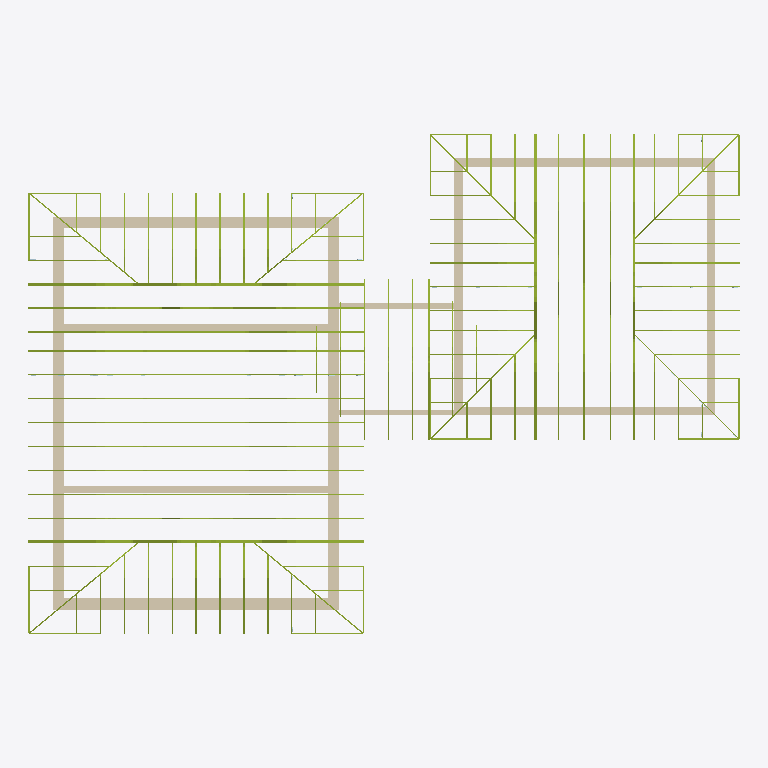
Plan cut of the same IFC building model at storey 'Этаж 1' (level 0.00 m, cut at 1.40 m), seen from above with north up, elements coloured by IFC class: 229 members (olive), 12 walls (beige). Cut surfaces are drawn darker.
Extent 24.8 m × 17.4 m × 6.2 m (x, y, z). Storeys (1): Этаж 1 at 0.00 m. Elements (2245): 1474 IfcPlate, 759 IfcMember, 12 IfcWallStandardCase.

HEADER;
FILE_DESCRIPTION(('ViewDefinition [CoordinationView]'),'2;1');
FILE_NAME('КП-Ф-200726 ver.2.ifc','2026-08-10T20:22:24',('DefaultUser'),(''),'Xbim File Processor version 4.0.0.0','MiTek Памир 22.1.2','');
FILE_SCHEMA(('IFC2X3'));
ENDSEC;
DATA;
#1=IFCPROJECT('177GyXITr5UPTQDXrWl7n2',#2,'КП-Ф-200726 ver.2',$,$,$,$,(#19,#22),#7);
#23=IFCSITE('1ttilaOxT0RQd912K6XyPZ',#2,'Площадка',$,$,#24,$,$,.ELEMENT.,$,$,$,$,$);
#30=IFCBUILDING('2$HDSh329E5fYvrQ1mJnR_',#2,'План 1',$,$,#31,$,$,.ELEMENT.,0.0,0.0,$);
#37=IFCBUILDINGSTOREY('325Nz49VLFzfRuh0ILjVbj',#2,'Этаж 1',$,$,#38,$,$,.ELEMENT.,0.0);
#195=IFCWALLSTANDARDCASE('2eEEO1VJDD$h_VKo2miNmv',#2,'Стена 4',$,$,#196,#205,$);
#99=IFCWALLSTANDARDCASE('1X4aMLAtb8ouYcMzeUfwFe',#2,'Стена 2',$,$,#100,#109,$);
#44=IFCWALLSTANDARDCASE('1XwQn0SxvFUxnjS5M_OfLu',#2,'Стена 1',$,$,#45,#54,$);
#147=IFCWALLSTANDARDCASE('0fHUG0AeP6_vm9xV6cteyD',#2,'Стена 3',$,$,#148,#157,$);
#392=IFCWALLSTANDARDCASE('1QTH1Cr3z8GgRHUALT5TNQ',#2,'Стена 8',$,$,#393,#402,$);
#344=IFCWALLSTANDARDCASE('2pgPW_$prEWOMwLnpTLDEj',#2,'Стена 7',$,$,#345,#354,$);
#296=IFCWALLSTANDARDCASE('3Smi_tpITAkAhZ8$LHUBQ8',#2,'Стена 6',$,$,#297,#306,$);
#243=IFCWALLSTANDARDCASE('0pAPqOcCDEVALNxyIc3G6Q',#2,'Стена 5',$,$,#244,#253,$);
#440=IFCWALLSTANDARDCASE('2_jNdNTt90vfAJMfyM06cm',#2,'Стена 9',$,$,#441,#450,$);
#493=IFCWALLSTANDARDCASE('0jdKaMMAv2xvFyaqf9s6oO',#2,'Стена 10',$,$,#494,#503,$);
#594=IFCWALLSTANDARDCASE('3odAQ_dGXDRQVi2BeuuE_7',#2,'Стена 12',$,$,#595,#604,$);
#541=IFCWALLSTANDARDCASE('3$wrtPVK97MwRALGHbk7va',#2,'Стена 11',$,$,#542,#551,$);
#15390=IFCMEMBER('1Fg87FDYLCWBIpuP1npX4l',#2,'B13','C24 45x195',$,#15392,#15391,$);
#18546=IFCMEMBER('39$N2Dh5H7dwMtsIlYn9N7',#2,'B13','C24 45x195',$,#18548,#18547,$);
#6734=IFCMEMBER('0yO4stElf7YPq337V20h4v',#2,'T7','C24 45x145',$,#6736,#6735,$);
#7145=IFCMEMBER('1oft$zjnD1TgL1P9vZcsz5',#2,'T7','C24 45x145',$,#7147,#7146,$);
#8509=IFCMEMBER('0gmHNUYkv2qebwgbOBMmGD',#2,'T8','C24 45x145',$,#8511,#8510,$);
#8920=IFCMEMBER('0FcMR_QxzC8B4a3Jt2uuv4',#2,'T8','C24 45x145',$,#8922,#8921,$);
#15192=IFCMEMBER('00wFn5btDFohT7nVthz6_k',#2,'T15','C24 45x145',$,#15194,#15193,$);
#18348=IFCMEMBER('0RgJLHeVn4Q9aD4nMzYnRw',#2,'T15','C24 45x145',$,#18350,#18349,$);
#19955=IFCMEMBER('3u4FCzlO9Euf97H6$I4Hd9',#2,'T18','C24 45x145',$,#19957,#19956,$);
#19966=IFCMEMBER('2EpMB1b9j1lfUQav57LvBc',#2,'T18','C24 45x145',$,#19968,#19967,$);
#20216=IFCMEMBER('1xUskIbIr67wfWZFbXdJuZ',#2,'T19','C24 45x145',$,#20219,#20218,$);
#20399=IFCMEMBER('1pBURfLhXDRhmbHZy04jhg',#2,'T19','C24 45x145',$,#20402,#20401,$);
#23920=IFCMEMBER('1f$a1czbHBVB71TzGT9UhI',#2,'T28','C24 45x145',$,#23922,#23921,$);
#24404=IFCMEMBER('3XcZJqqAvCkAnyupfZo$Hy',#2,'T31','C24 45x145',$,#24406,#24405,$);
#26214=IFCMEMBER('0o70gNNzL3mhl5OfEHnu8L',#2,'T31','C24 45x145',$,#26216,#26215,$);
#24566=IFCMEMBER('0Tzz6$FpnBsPmOdCGch8Ee',#2,'T31','C24 45x145',$,#24568,#24567,$);
#26258=IFCMEMBER('1dHnK97O5BPAoVTs6Mv_aj',#2,'T31','C24 45x145',$,#26260,#26259,$);
#29915=IFCMEMBER('0qD5QF6yn32wxGifPhc$LL',#2,'T34','C24 45x145',$,#29917,#29916,$);
#29959=IFCMEMBER('2QV_z4ht9E7xj7hDjnWCHs',#2,'T34','C24 45x145',$,#29961,#29960,$);
#23942=IFCMEMBER('1bf0iotrj76gr1xEMwWdr1',#2,'T28','C24 45x145',$,#23944,#23943,$);
#15225=IFCMEMBER('1$wE8iHQ19ouigVBPFSy7S',#2,'T15','C24 45x145',$,#15227,#15226,$);
#18381=IFCMEMBER('0$Aonrdvr7Mu0uh_FCbTge',#2,'T15','C24 45x145',$,#18383,#18382,$);
#21074=IFCMEMBER('2hAk4$R5nEbvP_X0KrMGUy',#2,'W25','C24 45x95',$,#21077,#21076,$);
#21153=IFCMEMBER('3J9w2jMrH6M8z94mbAAKXi',#2,'W25','C24 45x95',$,#21156,#21155,$);
#819=IFCMEMBER('3bbPoYq4XFAAbkOBiGuQ4s',#2,'G2','C24 45x195',$,#821,#820,$);
#772=IFCMEMBER('1yhZqAfqb8_8L2vJgmuuSh',#2,'G2','C24 45x195',$,#775,#774,$);
#1290=IFCMEMBER('0FHXdeLKHByOmnDAash2fu',#2,'T1','C24 45x145',$,#1293,#1292,$);
#2718=IFCMEMBER('0xZuNNg4L6K9Y6y6$rp4Ro',#2,'T1','C24 45x145',$,#2720,#2719,$);
#2170=IFCMEMBER('3ON2O5Z1L5Wf2yhXwdNy9O',#2,'T1','C24 45x145',$,#2172,#2171,$);
#2855=IFCMEMBER('025R5lxULA8wYKW2QAiiU3',#2,'T1','C24 45x145',$,#2857,#2856,$);
#2307=IFCMEMBER('27ZnOVnuv63hGqsLGZYBhH',#2,'T1','C24 45x145',$,#2309,#2308,$);
#2992=IFCMEMBER('1hC00_nZbB3B$Z$4gPzgh4',#2,'T1','C24 45x145',$,#2994,#2993,$);
#3484=IFCMEMBER('3Hahc_JfPDowliR1hZYy7M',#2,'T2','C24 45x145',$,#3486,#3485,$);
#3758=IFCMEMBER('0SeMMKEYDCXOeHoqKLU0tB',#2,'T2','C24 45x145',$,#3760,#3759,$);
#9555=IFCMEMBER('1_xYpldSD9A9CnXeJCox0_',#2,'T9','C24 45x145',$,#9557,#9556,$);
#9816=IFCMEMBER('39AA3gh8n8MuBS4fib_TGv',#2,'T9','C24 45x145',$,#9818,#9817,$);
#914=IFCMEMBER('3M6_MYaEf7e8Bx$_cJ87Nz',#2,'G3','C24 45x195',$,#917,#916,$);
#938=IFCMEMBER('2YehRUuTfERANhosAsFLst',#2,'G3','C24 45x195',$,#940,#939,$);
#984=IFCMEMBER('3$BdZnrY58lv8rKZWhOx71',#2,'G3','C24 45x195',$,#986,#985,$);
#1007=IFCMEMBER('1IFqu10pT1VumTS7s5TmPn',#2,'G3','C24 45x195',$,#1009,#1008,$);
#14713=IFCMEMBER('2kDi3ysKH7sBCL1Xtm7RGk',#2,'B13','C24 45x195',$,#14716,#14715,$);
#15916=IFCMEMBER('0FuHCQFYzAmfovX8eLCpTC',#2,'B13','C24 45x195',$,#15918,#15917,$);
#16968=IFCMEMBER('0LSqjYIQb3uxK7V2UdU9j8',#2,'B13','C24 45x195',$,#16970,#16969,$);
#16442=IFCMEMBER('1Eddz5Pg16kw4gldTgbba9',#2,'B13','C24 45x195',$,#16444,#16443,$);
#17494=IFCMEMBER('2TG00ipFP6XQ11mfBM4eMq',#2,'B13','C24 45x195',$,#17496,#17495,$);
#18020=IFCMEMBER('0j0J4hKtf3HOrbjlzL1HdO',#2,'B13','C24 45x195',$,#18022,#18021,$);
#25362=IFCMEMBER('20YL6q7jDFzR3lZfuf1yJj',#2,'W38','C24 45x95',$,#25364,#25363,$);
#26500=IFCMEMBER('2zlVYxIPf5ovCvEq1Pm7pD',#2,'W38','C24 45x95',$,#26502,#26501,$);
#25452=IFCMEMBER('1BZSm6q_L94f7lwNAq5yHZ',#2,'W38','C24 45x95',$,#25454,#25453,$);
#26522=IFCMEMBER('3t_ML_U1jFkuJQ6nM0F8Yo',#2,'W38','C24 45x95',$,#26524,#26523,$);
#24063=IFCMEMBER('2A7eqk37v4ofTzfxbbWfJI',#2,'W34','C24 45x95',$,#24065,#24064,$);
#13293=IFCMEMBER('0E5j4gP1PAYOBP634sxUwr',#2,'T13','C24 45x145',$,#13295,#13294,$);
#5456=IFCMEMBER('2PxGqFGgbD9QnyMEJ23sLB',#2,'T6','C24 45x145',$,#5459,#5458,$);
#5694=IFCMEMBER('1ShFEQbBX3Me5rVrRgzOfT',#2,'T6','C24 45x145',$,#5696,#5695,$);
#5781=IFCMEMBER('0c7XFb8wr25AdfyrInyIm1',#2,'T6','C24 45x145',$,#5783,#5782,$);
#5868=IFCMEMBER('23AlNzkp1BEQiw88EmEqnE',#2,'T6','C24 45x145',$,#5870,#5869,$);
#6004=IFCMEMBER('1YReYFqDD9vg_NsqSnCtKh',#2,'T7','C24 45x145',$,#6007,#6006,$);
#7282=IFCMEMBER('1x2POeCzrFaOe7PIjTlKs4',#2,'T7','C24 45x145',$,#7284,#7283,$);
#6409=IFCMEMBER('36OrRLdCD53OdNht5imh5T',#2,'T7','C24 45x145',$,#6412,#6411,$);
#27137=IFCMEMBER('2yY7qzdzvB7gqze5f81XHV',#2,'T32','C24 45x145',$,#27139,#27138,$);
#28193=IFCMEMBER('30qT8GiBHBkRxvU4x5p1R6',#2,'T32','C24 45x145',$,#28195,#28194,$);
#6871=IFCMEMBER('37_BxGher9LOF$mvD_FLv9',#2,'T7','C24 45x145',$,#6873,#6872,$);
#6596=IFCMEMBER('0v4F_WrVvCvOQ9fwEjHfDx',#2,'T7','C24 45x145',$,#6599,#6598,$);
#7008=IFCMEMBER('0x_nWvjhv4h9dQiuNQAThN',#2,'T7','C24 45x145',$,#7010,#7009,$);
#7742=IFCMEMBER('020js2G5H5OAP71xMRE46W',#2,'T8','C24 45x145',$,#7745,#7744,$);
#8098=IFCMEMBER('2ixMN0HGT3fgGNoOE16lSG',#2,'T8','C24 45x145',$,#8100,#8099,$);
#8372=IFCMEMBER('1DjXtLFrHBWh71EdwKzE_d',#2,'T8','C24 45x145',$,#8374,#8373,$);
#8235=IFCMEMBER('0ybUMzBqn1bwlsIVT3$yEu',#2,'T8','C24 45x145',$,#8237,#8236,$);
#8646=IFCMEMBER('1x31b5eez9zQauH8ifujOR',#2,'T8','C24 45x145',$,#8648,#8647,$);
#13081=IFCMEMBER('0a1yIndy54VPzu20xN7bDk',#2,'T13','C24 45x145',$,#13083,#13082,$);
#13543=IFCMEMBER('3tOjesYwX8_wUmQGzlsFx5',#2,'T15','C24 45x145',$,#13546,#13545,$);
#15718=IFCMEMBER('2TBgSjEDj4AAZXsZg8HR1j',#2,'T15','C24 45x145',$,#15720,#15719,$);
#16770=IFCMEMBER('2DT3He2d9F0gkUW22Opbks',#2,'T15','C24 45x145',$,#16772,#16771,$);
#16244=IFCMEMBER('1PyDT1A2P3jQKecwFzWXFN',#2,'T15','C24 45x145',$,#16246,#16245,$);
#17296=IFCMEMBER('0TfVtHACf0BweuufRr5Jkh',#2,'T15','C24 45x145',$,#17298,#17297,$);
#17822=IFCMEMBER('2Xmv_FRh57MQR$C3d5w5RN',#2,'T15','C24 45x145',$,#17824,#17823,$);
#13726=IFCMEMBER('2fSjLP4_98ygVspG2XwIGb',#2,'T15','C24 45x145',$,#13729,#13728,$);
#15751=IFCMEMBER('0qOucu$NH7GweKNlui3Oyu',#2,'T15','C24 45x145',$,#15753,#15752,$);
#16803=IFCMEMBER('3UyZblvSX13xfsvQ8TfZ2H',#2,'T15','C24 45x145',$,#16805,#16804,$);
#16277=IFCMEMBER('3Ka1Yz2991xBoi8jkhbYdJ',#2,'T15','C24 45x145',$,#16279,#16278,$);
#18923=IFCMEMBER('021gasIU1BAw8hnmgOHajv',#2,'T18','C24 45x145',$,#18926,#18925,$);
#19743=IFCMEMBER('0e9Xu5rl94eBWW29F29eyF',#2,'T18','C24 45x145',$,#19745,#19744,$);
#19531=IFCMEMBER('1aBESsdkX0kubohkCA1VMv',#2,'T18','C24 45x145',$,#19533,#19532,$);
#18984=IFCMEMBER('2VvDBU_cnAKwfPNrkRRznV',#2,'T18','C24 45x145',$,#18987,#18986,$);
#19542=IFCMEMBER('3WeeNTyyf3Iun5fjInLUwq',#2,'T18','C24 45x145',$,#19544,#19543,$);
#19754=IFCMEMBER('0ArE5uwob4tQKdPry8J1tw',#2,'T18','C24 45x145',$,#19756,#19755,$);
#22720=IFCMEMBER('0iXfgAWFD7XRC2MVK299$3',#2,'T28','C24 45x145',$,#22723,#22722,$);
#22860=IFCMEMBER('3YjL4fyYv1Q89vvUq_zbkf',#2,'T28','C24 45x145',$,#22863,#22862,$);
#24392=IFCMEMBER('0qZKg9_v16Xv7xEv6osU2x',#2,'T31','C24 45x145',$,#24395,#24394,$);
#26203=IFCMEMBER('0KF$3Rl6P4URf01687Wqfd',#2,'T31','C24 45x145',$,#26205,#26204,$);
#24554=IFCMEMBER('1nXcEO16X37heqp0qF36Sj',#2,'T31','C24 45x145',$,#24557,#24556,$);
#26247=IFCMEMBER('2kxNbc$xTBrgeffMGlAD5w',#2,'T31','C24 45x145',$,#26249,#26248,$);
#27276=IFCMEMBER('3iWDnYlN9DoAYf4aoOb8U0',#2,'T32','C24 45x145',$,#27279,#27278,$);
#28215=IFCMEMBER('3CHdfJUgv2_B6pnsHSWv80',#2,'T32','C24 45x145',$,#28217,#28216,$);
#28640=IFCMEMBER('1y0N00gpn5w9$98LLZjjYy',#2,'T34','C24 45x145',$,#28643,#28642,$);
#28652=IFCMEMBER('2ijRGTCe94OALv1QpjLvEs',#2,'T34','C24 45x145',$,#28654,#28653,$);
#29926=IFCMEMBER('1RPYSMIUj7$9xC5c2zNzhT',#2,'T34','C24 45x145',$,#29928,#29927,$);
#28814=IFCMEMBER('165PqmZ0H35utj$RmV2aGO',#2,'T34','C24 45x145',$,#28816,#28815,$);
#29970=IFCMEMBER('04TdgBHmD7GBtJD2$CWj$G',#2,'T34','C24 45x145',$,#29972,#29971,$);
#7419=IFCMEMBER('3vD0J3GD5DefAJvaE4Jj3f',#2,'T7','C24 45x145',$,#7421,#7420,$);
#17329=IFCMEMBER('1rVS6YICLEaBfvl643o8QK',#2,'T15','C24 45x145',$,#17331,#17330,$);
#15291=IFCMEMBER('0i_JvSDGTD0xXSOFYXHe7b',#2,'W17','C24 45x95',$,#15293,#15292,$);
#18447=IFCMEMBER('0xvr7kT4T8BvuCzzZ91djs',#2,'W17','C24 45x95',$,#18449,#18448,$);
#7556=IFCMEMBER('3vi8_EZTfDqgbMWpyI22aR',#2,'T7','C24 45x145',$,#7558,#7557,$);
#8783=IFCMEMBER('3U1UQfliP62frTfsNDHAx0',#2,'T8','C24 45x145',$,#8785,#8784,$);
#13070=IFCMEMBER('2GbiEO3Ar5APFPFeeOlTsf',#2,'T14','C24 45x145',$,#13072,#13071,$);
#17855=IFCMEMBER('2GVgW5X4jCoghABBaqws6W',#2,'T15','C24 45x145',$,#17857,#17856,$);
#10816=IFCMEMBER('2YfzYl7OrAURle6axQXMMz',#2,'T12','C24 45x145',$,#10819,#10818,$);
#11515=IFCMEMBER('01bSH0fK1EPOlngaZxB_Zb',#2,'T12','C24 45x145',$,#11517,#11516,$);
#11727=IFCMEMBER('39JMoJocjBofE53ll6PhVI',#2,'T12','C24 45x145',$,#11729,#11728,$);
#1148=IFCMEMBER('2x2h2SiOr4F8VK9kHn2hxU',#2,'G4','C24 45x195',$,#1151,#1150,$);
#1172=IFCMEMBER('2HoNiE8vb4nP5ibGHR7A9y',#2,'G4','C24 45x195',$,#1174,#1173,$);
#1218=IFCMEMBER('2l2pr7FarDr8Q0RUIE22Ry',#2,'G4','C24 45x195',$,#1220,#1219,$);
#10671=IFCMEMBER('0we3I39gvDfhZ0kfG25PqJ',#2,'T10','C24 45x145',$,#10673,#10672,$);
#1195=IFCMEMBER('3NNEVS7ZT3UR0QucmIxVD3',#2,'G4','C24 45x195',$,#1197,#1196,$);
#796=IFCMEMBER('2$Q86m0z55Vh1wgufzYt9O',#2,'G2','C24 45x195',$,#798,#797,$);
#842=IFCMEMBER('0EDgWQa$PFhfDPeuxbytd2',#2,'G2','C24 45x195',$,#844,#843,$);
#1845=IFCMEMBER('1E5kmpjtz1KOCvBhz9Gn1u',#2,'T1','C24 45x145',$,#1848,#1847,$);
#2581=IFCMEMBER('15B4qyvafBRwRae6SbBFJN',#2,'T1','C24 45x145',$,#2583,#2582,$);
#2032=IFCMEMBER('0yw9dmuyf3IPS0EK1fEJ53',#2,'T1','C24 45x145',$,#2035,#2034,$);
#2444=IFCMEMBER('058i3t4MP46OgX9Bbqaf4K',#2,'T1','C24 45x145',$,#2446,#2445,$);
#3178=IFCMEMBER('0dEKIvNAP7ywiKBdXN3XiT',#2,'T2','C24 45x145',$,#3181,#3180,$);
#3621=IFCMEMBER('2n94bkXEbBQQETVpPrp7HT',#2,'T2','C24 45x145',$,#3623,#3622,$);
#9381=IFCMEMBER('3bix5zbbn5ZuT31aO7e4Sp',#2,'T9','C24 45x145',$,#9383,#9382,$);
#9468=IFCMEMBER('3YkX0xnLLEr9BHwiPsrwE2',#2,'T9','C24 45x145',$,#9470,#9469,$);
#9106=IFCMEMBER('15xk3r8e56pQUhTf$cOX9a',#2,'T9','C24 45x145',$,#9109,#9108,$);
#4132=IFCMEMBER('3jAeD_8A5BEeX9Uxp3WJAd',#2,'T3','C24 45x145',$,#4134,#4133,$);
#3944=IFCMEMBER('117KdunDHEseL$aTpknEnV',#2,'T3','C24 45x145',$,#3947,#3946,$);
#9294=IFCMEMBER('1gqU_HlDv1EhF2dnGGoC9j',#2,'T9','C24 45x145',$,#9296,#9295,$);
#9642=IFCMEMBER('2q0sGYBRPFAekmbPjaJ7FT',#2,'T9','C24 45x145',$,#9644,#9643,$);
#961=IFCMEMBER('0iLlH$M2H5Ywf0k7E6SyTe',#2,'G3','C24 45x195',$,#963,#962,$);
#1053=IFCMEMBER('26cqfTU392Jh0kOm4djrev',#2,'G3','C24 45x195',$,#1055,#1054,$);
#1076=IFCMEMBER('0g51qz8szDhAgiFBCDCSL_',#2,'G3','C24 45x195',$,#1078,#1077,$);
#4219=IFCMEMBER('3fpc6PCBz9Hhllx$D2Dt9p',#2,'T3','C24 45x145',$,#4221,#4220,$);
#4306=IFCMEMBER('2pqLUuUBDCPRRtZK63Cx9I',#2,'T3','C24 45x145',$,#4308,#4307,$);
#9729=IFCMEMBER('3OMHw0D6jAAOWnpVgKux_8',#2,'T9','C24 45x145',$,#9731,#9730,$);
#11738=IFCMEMBER('1aLdpOiT93gOePaNNresmi',#2,'T11','C24 45x145',$,#11740,#11739,$);
#10877=IFCMEMBER('0J0lVxI1v46ej9aJ38wAh_',#2,'T11','C24 45x145',$,#10880,#10879,$);
#11950=IFCMEMBER('3DWNMc5xz8iOzopmp6k4wf',#2,'T11','C24 45x145',$,#11952,#11951,$);
#11526=IFCMEMBER('0omA9WeR9BvucYpN4n6XtD',#2,'T11','C24 45x145',$,#11528,#11527,$);
#22214=IFCMEMBER('0d8HjD3AjCVvVaLDYRLZW5',#2,'T24','C24 45x145',$,#22217,#22216,$);
#5146=IFCMEMBER('1GihSaeB19QBxNzIYfhhqP',#2,'T5','C24 45x145',$,#5148,#5147,$);
#5320=IFCMEMBER('2oDjvZXIHA7RugHst54uPx',#2,'T5','C24 45x145',$,#5322,#5321,$);
#4958=IFCMEMBER('1QVz7paVz1KhI2PjhRyGri',#2,'T5','C24 45x145',$,#4961,#4960,$);
#5233=IFCMEMBER('0HuJL3Be53Ee8KTdAcBlyl',#2,'T5','C24 45x145',$,#5235,#5234,$);
#11570=IFCMEMBER('2Fl2opCi129hDDfXslU9sB',#2,'W9','C24 45x95',$,#11572,#11571,$);
#13136=IFCMEMBER('0oaV5ZaJT8HgB$hHhiHBkf',#2,'W13','C24 45x95',$,#13138,#13137,$);
#11782=IFCMEMBER('2rSv$nHyXB0uWahBHN8sz9',#2,'W9','C24 45x95',$,#11784,#11783,$);
#25350=IFCMEMBER('035xvFkvLFS9SfySkNg07K',#2,'W38','C24 45x95',$,#25353,#25352,$);
#26489=IFCMEMBER('0usLDIQ112DuqPe8sUr4ME',#2,'W38','C24 45x95',$,#26491,#26490,$);
#1552=IFCMEMBER('1IXkiBo5bAP9Jj8$jnOMCu',#2,'W1','C24 45x95',$,#1555,#1554,$);
#2214=IFCMEMBER('3WGiueHujEjOtS6ORbGi5k',#2,'W1','C24 45x95',$,#2216,#2215,$);
#2351=IFCMEMBER('0wrxxVWhjBUv_qW2Nanf83',#2,'W1','C24 45x95',$,#2353,#2352,$);
#7189=IFCMEMBER('3cQR31LSfATgp9zD$xXvzA',#2,'W5','C24 45x95',$,#7191,#7190,$);
#27621=IFCMEMBER('3z4soRXHXDEeUaCTt6tA6y',#2,'W46','C24 45x95',$,#27624,#27623,$);
#28292=IFCMEMBER('37udb0k917vvOjG23xFdOE',#2,'W46','C24 45x95',$,#28294,#28293,$);
#22144=IFCMEMBER('3t5b2uDfD8_RMI2wCd83Fj',#2,'T25','C24 45x145',$,#22147,#22146,$);
#27700=IFCMEMBER('0CRZIC1E15lhoHvl4YEJsO',#2,'W46','C24 45x95',$,#27703,#27702,$);
#21586=IFCMEMBER('08A$J_qVP6pgYgPOS_nOO3',#2,'T22','C24 45x145',$,#21589,#21588,$);
#21647=IFCMEMBER('2ICmjTIhrDIQUsypxcyqsZ',#2,'T22','C24 45x145',$,#21650,#21649,$);
#23997=IFCMEMBER('0t_FjUjAL35h8zqk9IFDO4',#2,'W32','C24 45x95',$,#23999,#23998,$);
#24008=IFCMEMBER('2TSfGvzqL9lO9I6Rzia0_P',#2,'W32','C24 45x95',$,#24010,#24009,$);
#29164=IFCMEMBER('0x$x$0LyLAlfZ2_pw2pnKy',#2,'W51','C24 45x95',$,#29166,#29165,$);
#30102=IFCMEMBER('1YWnVg2UPE8vu6g2UMhtjl',#2,'W51','C24 45x95',$,#30104,#30103,$);
#12270=IFCMEMBER('0l3UKhLGT2wQddspd$kxnt',#2,'T13','C24 45x145',$,#12273,#12272,$);
#4451=IFCMEMBER('06Jops_6D2gBMa0Xf9ZMUZ',#2,'T4','C24 45x145',$,#4454,#4453,$);
#4639=IFCMEMBER('2cUkdAQfnDAOsA5q591bAd',#2,'T4','C24 45x145',$,#4641,#4640,$);
#4813=IFCMEMBER('1Am2_ZZMHDbxB0b2miF8Wp',#2,'T4','C24 45x145',$,#4815,#4814,$);
#16343=IFCMEMBER('0PaguAKMr9bglotGASScvk',#2,'W17','C24 45x95',$,#16345,#16344,$);
#15817=IFCMEMBER('32Nsynown6Ew8IXpceI9O4',#2,'W17','C24 45x95',$,#15819,#15818,$);
#17395=IFCMEMBER('02WP4TcM1AER0s2UPyqCt8',#2,'W17','C24 45x95',$,#17397,#17396,$);
#16869=IFCMEMBER('1pmVegL01CwgKKy7pLweoU',#2,'W17','C24 45x95',$,#16871,#16870,$);
#17921=IFCMEMBER('1HuPPLCvT3N8VybHJ3BeSA',#2,'W17','C24 45x95',$,#17923,#17922,$);
#14250=IFCMEMBER('2aC26HQQr2ngK5joDHNjJ$',#2,'W17','C24 45x95',$,#14253,#14252,$);
#12209=IFCMEMBER('3ClNRnm$LAWge6lOr9yJfg',#2,'T14','C24 45x145',$,#12212,#12211,$);
#23964=IFCMEMBER('0MRoQd$Df7w861lCyXE$uF',#2,'B22','C24 45x195',$,#23966,#23965,$);
#27779=IFCMEMBER('3nxz4gAdP83gpXgJHyE92C',#2,'W45','C24 45x95',$,#27782,#27781,$);
#28314=IFCMEMBER('0mPC0J9Yf2du9KyjNzAXpT',#2,'W45','C24 45x95',$,#28316,#28315,$);
#9961=IFCMEMBER('0YRoXogYzC3v9XviVgFbLE',#2,'T10','C24 45x145',$,#9964,#9963,$);
#10149=IFCMEMBER('0FG4ImtEv3ogvqyHw4ypox',#2,'T10','C24 45x145',$,#10151,#10150,$);
#10323=IFCMEMBER('3Fj$GKRVvCEAzwqO6aqIPu',#2,'T10','C24 45x145',$,#10325,#10324,$);
#10497=IFCMEMBER('3P6YxbiUL27RQI2gnrKw6o',#2,'T10','C24 45x145',$,#10499,#10498,$);
#10584=IFCMEMBER('2CTc8fBNnFbPP9_0APwoy3',#2,'T10','C24 45x145',$,#10586,#10585,$);
ENDSEC;
